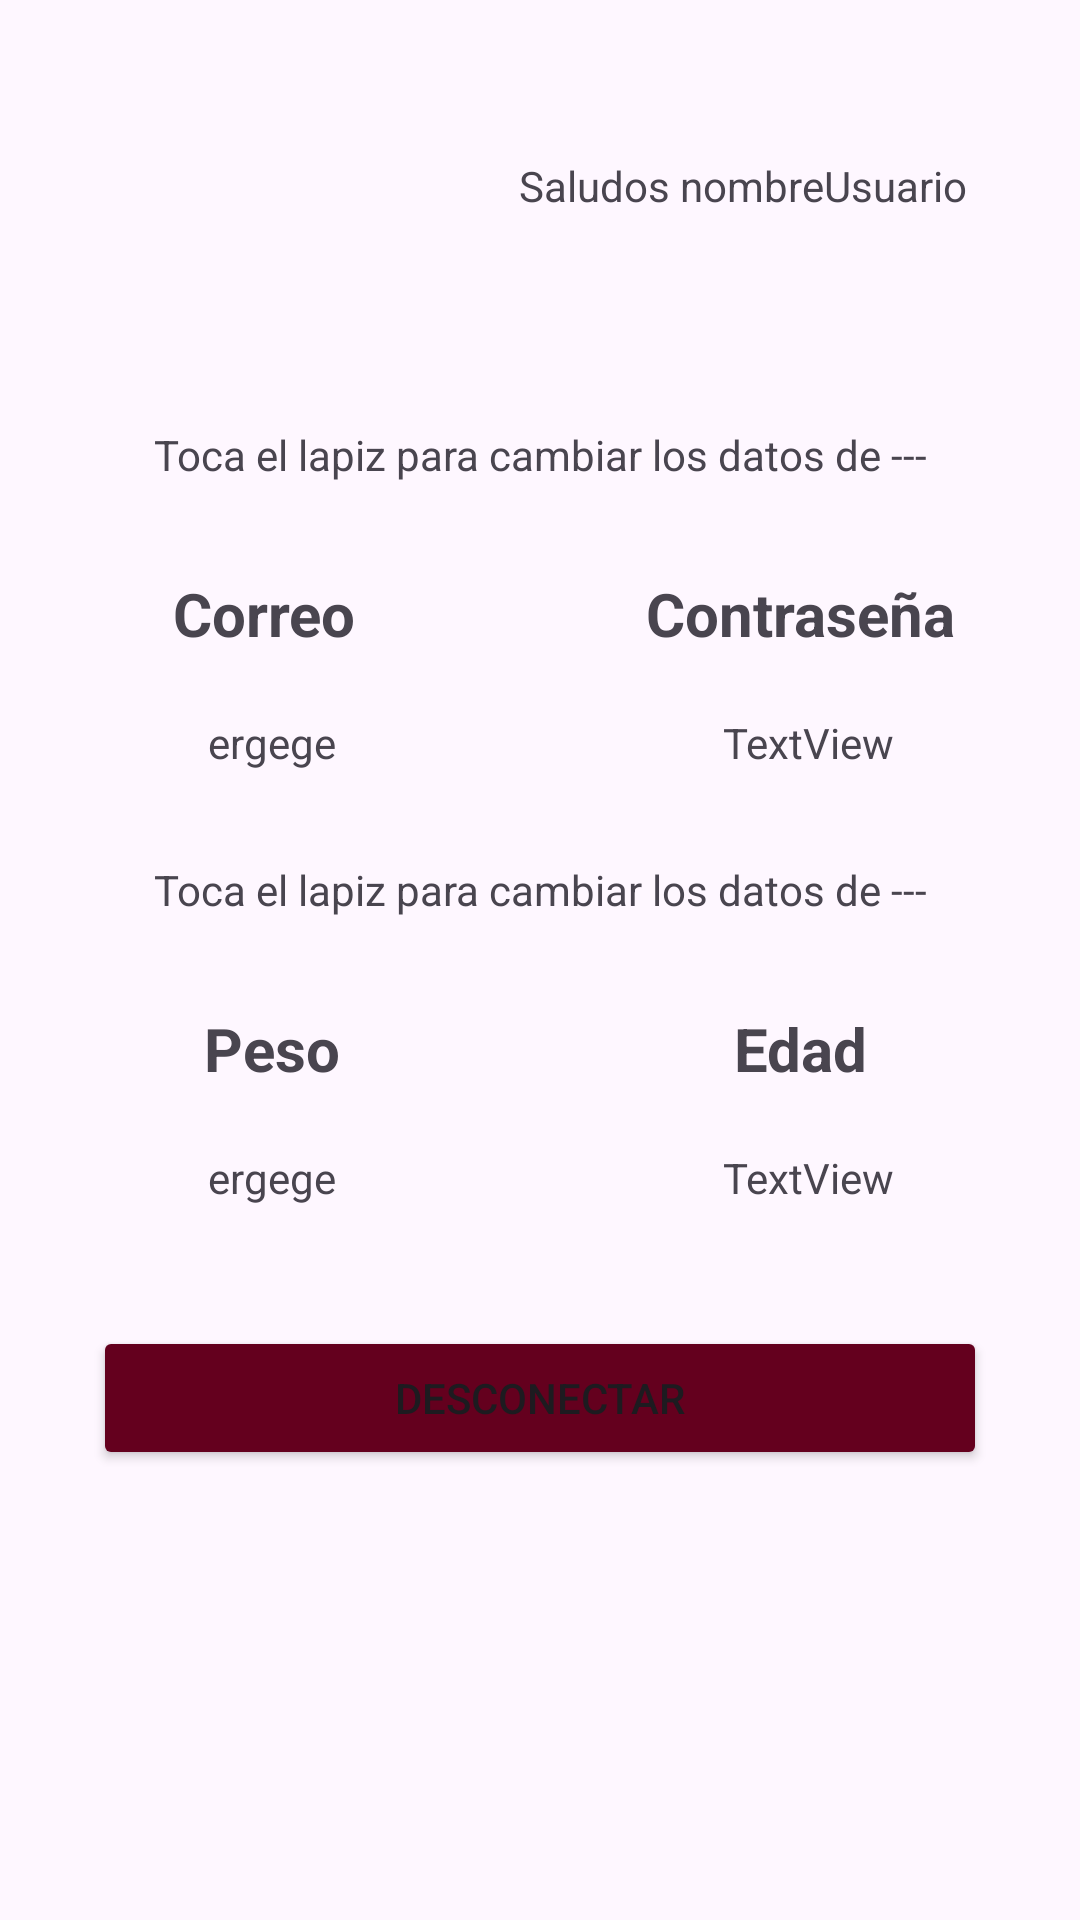

Android layout source for this screen:
<!-- AndroidManifest.xml: application theme Theme.TFGDAM2 -->
<!-- res/layout/fragment_user.xml -->
<?xml version="1.0" encoding="utf-8"?>
<FrameLayout xmlns:android="http://schemas.android.com/apk/res/android"
    xmlns:app="http://schemas.android.com/apk/res-auto"
    xmlns:tools="http://schemas.android.com/tools"
    android:layout_width="match_parent"
    android:layout_height="match_parent">

    <androidx.constraintlayout.widget.ConstraintLayout
        android:layout_width="match_parent"
        android:layout_height="match_parent">

        <LinearLayout
            android:layout_width="match_parent"
            android:layout_height="match_parent"
            android:layout_marginStart="1dp"
            android:layout_marginTop="1dp"
            android:layout_marginEnd="1dp"
            android:layout_marginBottom="1dp"
            android:orientation="vertical"
            app:layout_constraintBottom_toBottomOf="parent"
            app:layout_constraintEnd_toEndOf="parent"
            app:layout_constraintStart_toStartOf="parent"
            app:layout_constraintTop_toTopOf="parent">

            <LinearLayout
                android:layout_width="match_parent"
                android:layout_height="120dp"
                android:layout_marginStart="1dp"
                android:layout_marginTop="1dp"
                android:layout_marginEnd="1dp"
                android:orientation="horizontal"
                android:padding="10dp"
                app:layout_constraintEnd_toEndOf="parent"
                app:layout_constraintHorizontal_bias="1.0"
                app:layout_constraintStart_toStartOf="parent"
                app:layout_constraintTop_toTopOf="parent">

                <ImageView
                    android:id="@+id/imagenUserPet"
                    android:layout_width="161dp"
                    android:layout_height="match_parent" />

                <LinearLayout
                    android:layout_width="wrap_content"
                    android:layout_height="match_parent"
                    android:orientation="horizontal">

                    <TextView
                        android:id="@+id/textView3"
                        android:layout_width="wrap_content"
                        android:layout_height="match_parent"
                        android:layout_weight="1"
                        android:gravity="center"
                        android:text="Saludos " />

                    <TextView
                        android:id="@+id/nameUser"
                        android:layout_width="wrap_content"
                        android:layout_height="wrap_content"
                        android:layout_weight="1"
                        android:text="nombreUsuario" />
                </LinearLayout>

            </LinearLayout>

            <LinearLayout
                android:layout_width="match_parent"
                android:layout_height="wrap_content"
                android:orientation="vertical"
                app:layout_constraintEnd_toEndOf="parent"
                app:layout_constraintStart_toStartOf="parent">

                <TextView
                    android:id="@+id/textView8"
                    android:layout_width="match_parent"
                    android:layout_height="wrap_content"
                    android:layout_margin="20dp"
                    android:gravity="center"
                    android:text="Toca el lapiz para cambiar los datos de ---" />

                <LinearLayout
                    android:layout_width="match_parent"
                    android:layout_height="match_parent"
                    android:orientation="horizontal">

                    <LinearLayout
                        android:layout_width="match_parent"
                        android:layout_height="match_parent"
                        android:layout_weight="1"
                        android:gravity="center"
                        android:orientation="vertical">

                        <TextView
                            android:id="@+id/cambiarEmail"
                            android:layout_width="wrap_content"
                            android:layout_height="wrap_content"
                            android:layout_margin="10dp"
                            android:layout_weight="1"
                            android:drawableEnd="@drawable/editpencil"
                            android:gravity="center"
                            android:text="Correo "
                            android:textSize="20sp"
                            android:textStyle="bold" />

                        <TextView
                            android:id="@+id/userEmail"
                            android:layout_width="match_parent"
                            android:layout_height="wrap_content"
                            android:layout_margin="10dp"
                            android:layout_weight="1"
                            android:gravity="center"
                            android:text="ergege" />
                    </LinearLayout>

                    <LinearLayout
                        android:layout_width="match_parent"
                        android:layout_height="match_parent"
                        android:layout_weight="1"
                        android:orientation="vertical"
                        android:gravity="center">

                        <TextView
                            android:id="@+id/cambiarPassword"
                            android:layout_width="wrap_content"
                            android:layout_height="wrap_content"
                            android:layout_margin="10dp"
                            android:gravity="center"
                            android:text="Contraseña "
                            android:drawableEnd="@drawable/editpencil"
                            android:textSize="20sp"
                            android:textStyle="bold"/>

                        <TextView
                            android:id="@+id/userPassword"
                            android:layout_width="match_parent"
                            android:layout_height="wrap_content"
                            android:layout_margin="10dp"
                            android:gravity="center"
                            android:text="TextView" />
                    </LinearLayout>

                </LinearLayout>

                <TextView
                    android:id="@+id/textView5"
                    android:layout_width="match_parent"
                    android:layout_height="wrap_content"
                    android:layout_margin="20dp"
                    android:gravity="center"
                    android:text="Toca el lapiz para cambiar los datos de ---" />


                <LinearLayout
                    android:layout_width="match_parent"
                    android:layout_height="match_parent"
                    android:orientation="horizontal">

                    <LinearLayout
                        android:layout_width="match_parent"
                        android:layout_height="match_parent"
                        android:layout_weight="1"
                        android:gravity="center"
                        android:orientation="vertical">

                        <TextView
                            android:id="@+id/cambiarPeso"
                            android:layout_width="wrap_content"
                            android:layout_height="wrap_content"
                            android:layout_margin="10dp"
                            android:layout_weight="1"
                            android:drawableEnd="@drawable/editpencil"
                            android:gravity="center"
                            android:text="Peso"
                            android:textSize="20sp"
                            android:textStyle="bold" />

                        <TextView
                            android:id="@+id/userPetPeso"
                            android:layout_width="match_parent"
                            android:layout_height="wrap_content"
                            android:layout_margin="10dp"
                            android:layout_weight="1"
                            android:gravity="center"
                            android:text="ergege" />
                    </LinearLayout>

                    <LinearLayout
                        android:layout_width="match_parent"
                        android:layout_height="match_parent"
                        android:layout_weight="1"
                        android:orientation="vertical"
                        android:gravity="center">

                        <TextView
                            android:id="@+id/cambiarEdad"
                            android:layout_width="wrap_content"
                            android:layout_height="wrap_content"
                            android:layout_margin="10dp"
                            android:layout_weight="1"
                            android:drawableEnd="@drawable/editpencil"
                            android:gravity="center"
                            android:text="Edad "
                            android:textSize="20sp"
                            android:textStyle="bold"/>

                        <TextView
                            android:id="@+id/userPetEdad"
                            android:layout_width="match_parent"
                            android:layout_height="wrap_content"
                            android:layout_margin="10dp"
                            android:gravity="center"
                            android:text="TextView" />
                    </LinearLayout>

                </LinearLayout>

                <LinearLayout
                    android:layout_width="match_parent"
                    android:layout_height="match_parent"
                    android:layout_margin="20dp"
                    android:gravity="center"
                    android:orientation="vertical">

                    <LinearLayout
                        android:layout_width="match_parent"
                        android:layout_height="match_parent"
                        android:gravity="center"
                        android:orientation="horizontal">

                        <Button
                            android:id="@+id/userBtnDesconectar"
                            android:layout_width="100dp"
                            android:layout_height="wrap_content"
                            android:layout_margin="10dp"
                            android:layout_weight="1"
                            android:backgroundTint="#64001E"
                            android:text="Desconectar" />

                    </LinearLayout>

                </LinearLayout>

            </LinearLayout>

        </LinearLayout>
    </androidx.constraintlayout.widget.ConstraintLayout>
</FrameLayout>
<!-- resources referenced by this layout -->
<resources>
  <style name="Theme.TFGDAM2" parent="Base.Theme.TFGDAM2" />
  <style name="Base.Theme.TFGDAM2" parent="Theme.Material3.DayNight.NoActionBar">
          
          
      </style>
</resources>
